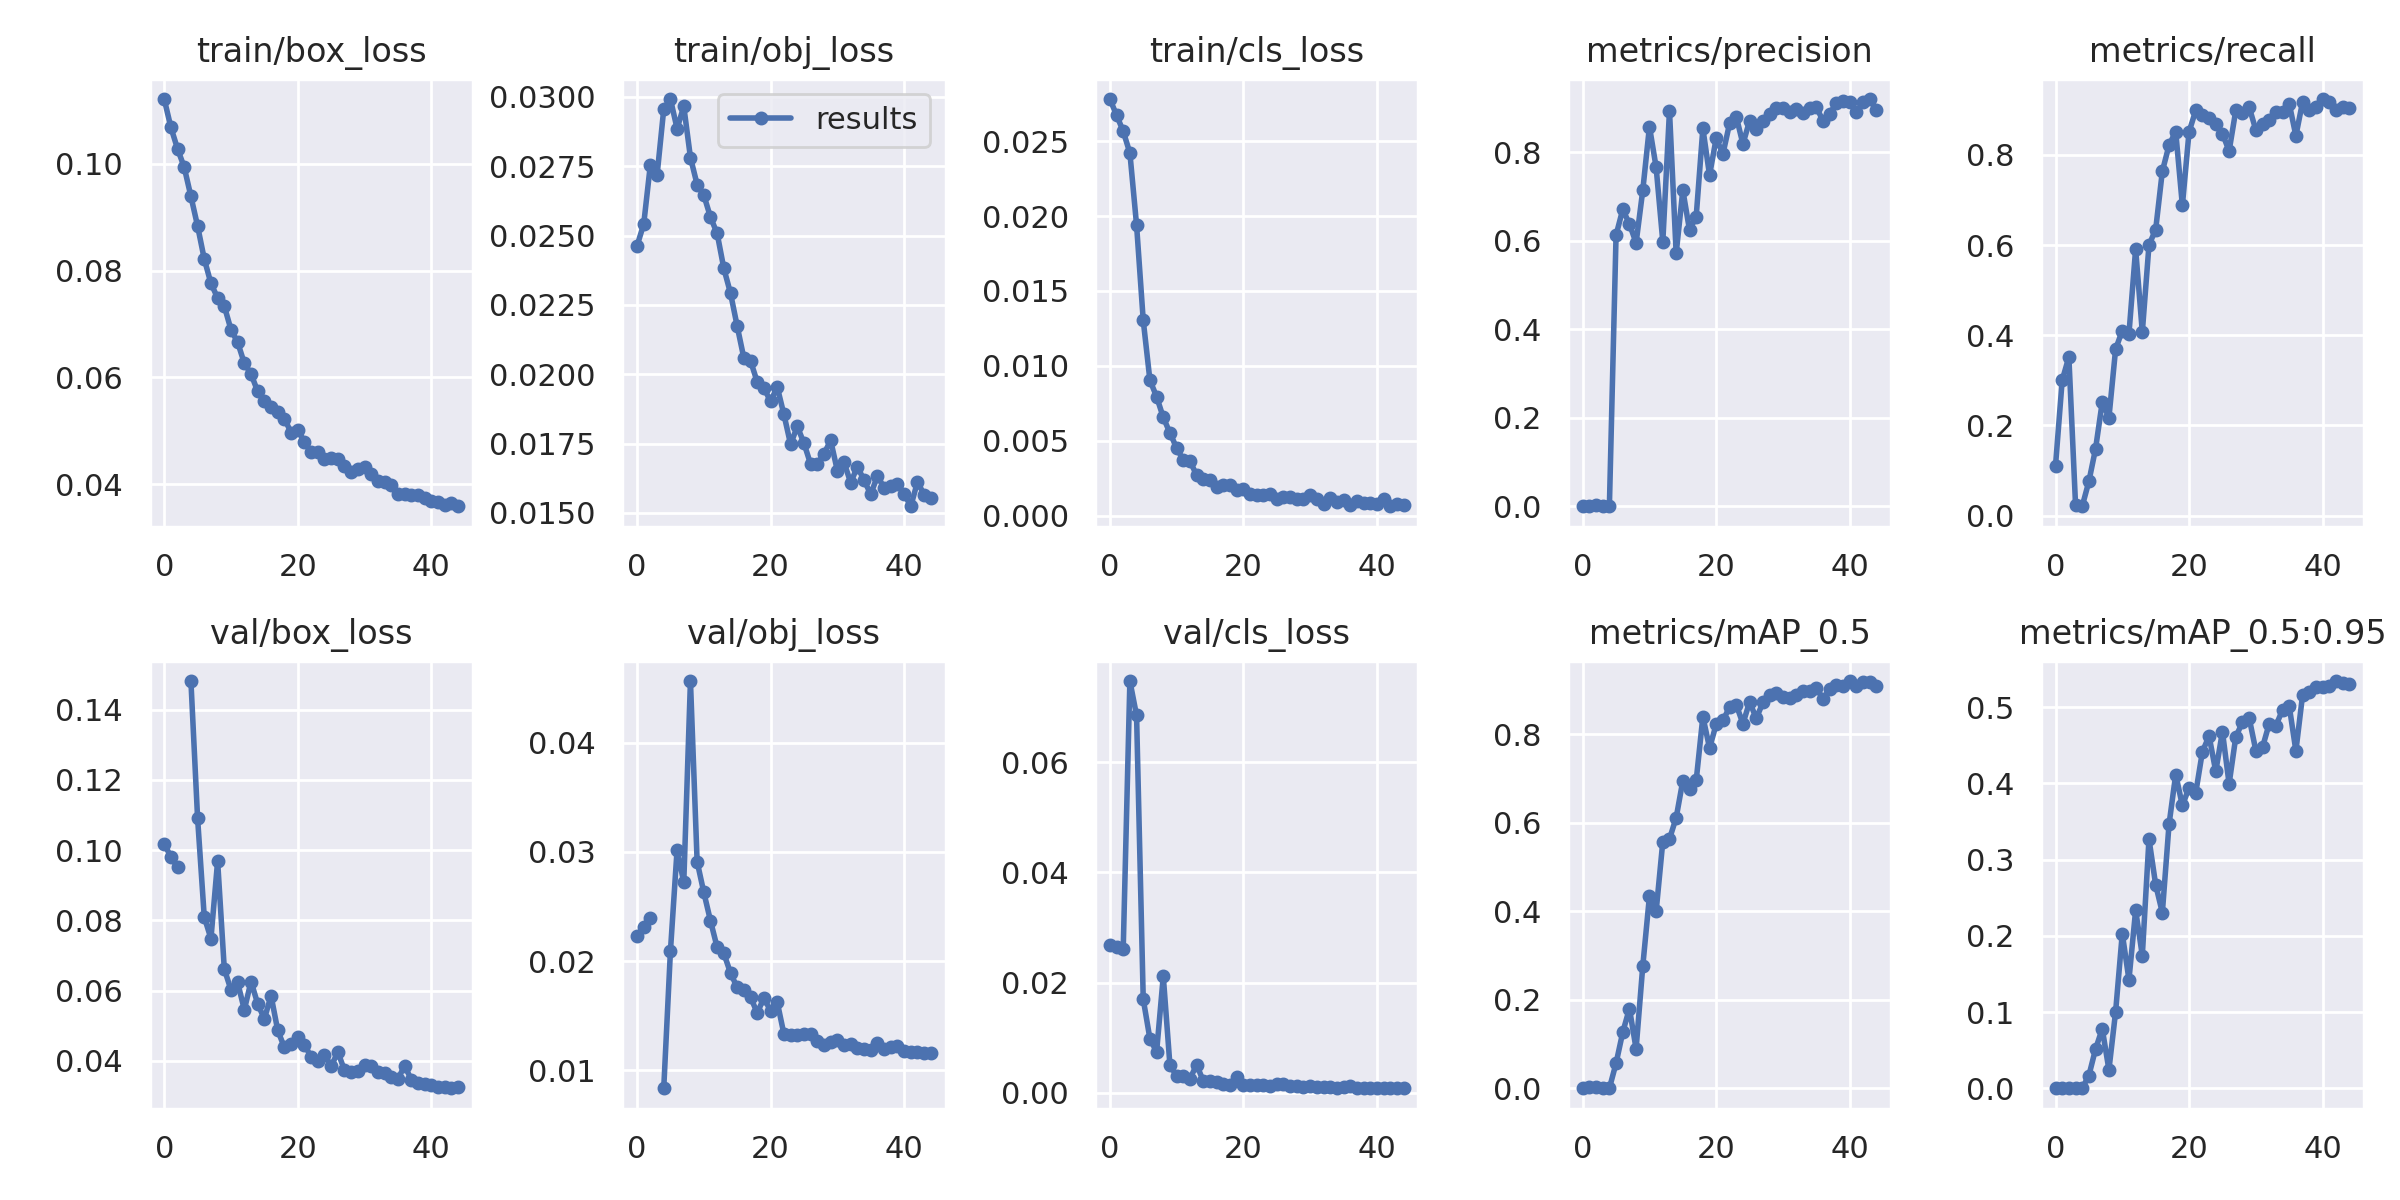

The file beside this chart, header and first rows:
epoch, train/box_loss, train/obj_loss, train/cls_loss, metrics/precision, metrics/recall, metrics/mAP_0.5, metrics/mAP_0.5:0.95, val/box_loss, val/obj_loss, val/cls_loss, x/lr0, x/lr1, x/lr2
0, 0.1121, 0.02463, 0.02781, 0.000737, 0.1103, 0.0005192, 0.0001306, 0.1018, 0.02233, 0.02689, 0.073, 0.003, 0.003
1, 0.1068, 0.02541, 0.02675, 0.001792, 0.3, 0.001937, 0.0003735, 0.09811, 0.02313, 0.02652, 0.04497, 0.005966, 0.005966
2, 0.1028, 0.02756, 0.02566, 0.002186, 0.3517, 0.0032, 0.0006629, 0.09508, 0.02394, 0.02603, 0.0168, 0.008795, 0.008795
3, 0.09931, 0.02717, 0.02421, 0.0009485, 0.02414, 0.0005322, 9.4865e-05, nan, nan, 0.0747, 0.00934, 0.00934, 0.00934
4, 0.09387, 0.02955, 0.0194, 0.0002722, 0.02069, 0.000158, 2.9467e-05, 0.1481, 0.008364, 0.06846, 0.00934, 0.00934, 0.00934
5, 0.08832, 0.02992, 0.01304, 0.6127, 0.07586, 0.05671, 0.01675, 0.1091, 0.0209, 0.01697, 0.00912, 0.00912, 0.00912
6, 0.08215, 0.02885, 0.009042, 0.6707, 0.1483, 0.1267, 0.05147, 0.08095, 0.0302, 0.009797, 0.0089, 0.0089, 0.0089
7, 0.07759, 0.02966, 0.007946, 0.6378, 0.2517, 0.1802, 0.07806, 0.07483, 0.0272, 0.007408, 0.00868, 0.00868, 0.00868
8, 0.07487, 0.02781, 0.006561, 0.5951, 0.2172, 0.08931, 0.02428, 0.09687, 0.04564, 0.02115, 0.00846, 0.00846, 0.00846
9, 0.07334, 0.02684, 0.005523, 0.7138, 0.369, 0.2763, 0.1002, 0.06619, 0.02911, 0.004948, 0.00824, 0.00824, 0.00824
10, 0.06893, 0.02646, 0.004522, 0.8578, 0.4103, 0.4343, 0.203, 0.06021, 0.02629, 0.003108, 0.00802, 0.00802, 0.00802
11, 0.06656, 0.02566, 0.003711, 0.7658, 0.4032, 0.3999, 0.1424, 0.06234, 0.0237, 0.003123, 0.0078, 0.0078, 0.0078
12, 0.06263, 0.02508, 0.003645, 0.5978, 0.5912, 0.5578, 0.2336, 0.05456, 0.02125, 0.002572, 0.00758, 0.00758, 0.00758
13, 0.06064, 0.02381, 0.002701, 0.8933, 0.407, 0.5636, 0.1741, 0.06261, 0.02071, 0.005067, 0.00736, 0.00736, 0.00736
14, 0.05737, 0.02292, 0.002445, 0.5714, 0.6002, 0.6116, 0.327, 0.05629, 0.01892, 0.002112, 0.00714, 0.00714, 0.00714
15, 0.05561, 0.02173, 0.002364, 0.7141, 0.6343, 0.6954, 0.267, 0.05195, 0.01759, 0.00208, 0.00692, 0.00692, 0.00692
16, 0.05453, 0.02058, 0.00189, 0.624, 0.7637, 0.6775, 0.2304, 0.0586, 0.01738, 0.001953, 0.0067, 0.0067, 0.0067
17, 0.05348, 0.02048, 0.002078, 0.6547, 0.8214, 0.6959, 0.3461, 0.04872, 0.01671, 0.001556, 0.00648, 0.00648, 0.00648
18, 0.05229, 0.01972, 0.00202, 0.8535, 0.8519, 0.8399, 0.4116, 0.04384, 0.01525, 0.001492, 0.00626, 0.00626, 0.00626
19, 0.04967, 0.0195, 0.001684, 0.7481, 0.688, 0.7694, 0.371, 0.04495, 0.01663, 0.002943, 0.00604, 0.00604, 0.00604
20, 0.05018, 0.01903, 0.001757, 0.8317, 0.8512, 0.8231, 0.3943, 0.04686, 0.01545, 0.001451, 0.00582, 0.00582, 0.00582
21, 0.04795, 0.01954, 0.001443, 0.7957, 0.8986, 0.8315, 0.3875, 0.04467, 0.01625, 0.001371, 0.0056, 0.0056, 0.0056
22, 0.04599, 0.01855, 0.001412, 0.8649, 0.8875, 0.8614, 0.4417, 0.04113, 0.01332, 0.001466, 0.00538, 0.00538, 0.00538
23, 0.04596, 0.01747, 0.001381, 0.8804, 0.8822, 0.8671, 0.4621, 0.04001, 0.01325, 0.00135, 0.00516, 0.00516, 0.00516
24, 0.04478, 0.01812, 0.001429, 0.8184, 0.8683, 0.824, 0.4158, 0.04181, 0.0132, 0.001217, 0.00494, 0.00494, 0.00494
25, 0.04487, 0.01751, 0.001138, 0.8711, 0.8473, 0.8736, 0.4679, 0.03845, 0.01335, 0.001507, 0.00472, 0.00472, 0.00472
26, 0.04476, 0.01676, 0.001233, 0.8529, 0.8086, 0.8361, 0.3993, 0.04257, 0.01334, 0.001535, 0.0045, 0.0045, 0.0045
27, 0.04341, 0.01676, 0.001241, 0.8699, 0.8988, 0.8725, 0.4611, 0.03734, 0.01271, 0.001219, 0.00428, 0.00428, 0.00428
28, 0.04222, 0.01713, 0.00112, 0.8852, 0.8931, 0.8901, 0.4802, 0.03696, 0.01231, 0.001155, 0.00406, 0.00406, 0.00406
29, 0.04283, 0.01761, 0.001129, 0.9002, 0.9059, 0.8931, 0.4859, 0.03708, 0.01257, 0.001004, 0.00384, 0.00384, 0.00384
30, 0.04317, 0.01652, 0.001394, 0.8989, 0.8556, 0.8839, 0.4431, 0.0388, 0.01278, 0.001148, 0.00362, 0.00362, 0.00362
31, 0.042, 0.01682, 0.001115, 0.8902, 0.8687, 0.8821, 0.4474, 0.03844, 0.01232, 0.0009812, 0.0034, 0.0034, 0.0034
32, 0.04052, 0.01609, 0.0007713, 0.8969, 0.8769, 0.8883, 0.4782, 0.03684, 0.01239, 0.001032, 0.00318, 0.00318, 0.00318
33, 0.04034, 0.01667, 0.001158, 0.8891, 0.8943, 0.8985, 0.4756, 0.03671, 0.01202, 0.001055, 0.00296, 0.00296, 0.00296
34, 0.03989, 0.01618, 0.0008889, 0.8987, 0.8941, 0.8986, 0.4965, 0.03532, 0.01194, 0.0009498, 0.00274, 0.00274, 0.00274
35, 0.03822, 0.01567, 0.001043, 0.9014, 0.9138, 0.9054, 0.5016, 0.03482, 0.01186, 0.001042, 0.00252, 0.00252, 0.00252
36, 0.03824, 0.01633, 0.0007172, 0.8705, 0.8424, 0.88, 0.4426, 0.03867, 0.01252, 0.001144, 0.0023, 0.0023, 0.0023
37, 0.03796, 0.01591, 0.001002, 0.8867, 0.9176, 0.9024, 0.5158, 0.03471, 0.012, 0.0009411, 0.00208, 0.00208, 0.00208
38, 0.03806, 0.01597, 0.0008402, 0.9115, 0.9003, 0.9118, 0.5201, 0.03367, 0.01217, 0.0009023, 0.00186, 0.00186, 0.00186
39, 0.03742, 0.01605, 0.0008321, 0.9166, 0.9052, 0.909, 0.5259, 0.03345, 0.0122, 0.0009167, 0.00164, 0.00164, 0.00164
40, 0.03692, 0.01569, 0.000753, 0.9134, 0.924, 0.9206, 0.5258, 0.03326, 0.01174, 0.0008617, 0.00142, 0.00142, 0.00142
41, 0.03667, 0.01524, 0.001143, 0.8912, 0.9177, 0.9084, 0.528, 0.03262, 0.01168, 0.0008451, 0.0012, 0.0012, 0.0012
42, 0.03603, 0.01612, 0.0006302, 0.9128, 0.8996, 0.9178, 0.5343, 0.03273, 0.01167, 0.0008914, 0.00098, 0.00098, 0.00098
43, 0.03641, 0.01565, 0.0008034, 0.92, 0.9058, 0.9184, 0.5316, 0.03224, 0.01163, 0.0008194, 0.00076, 0.00076, 0.00076
44, 0.03588, 0.01553, 0.0007334, 0.8949, 0.9046, 0.9103, 0.5305, 0.03262, 0.01159, 0.0008324, 0.00054, 0.00054, 0.00054
